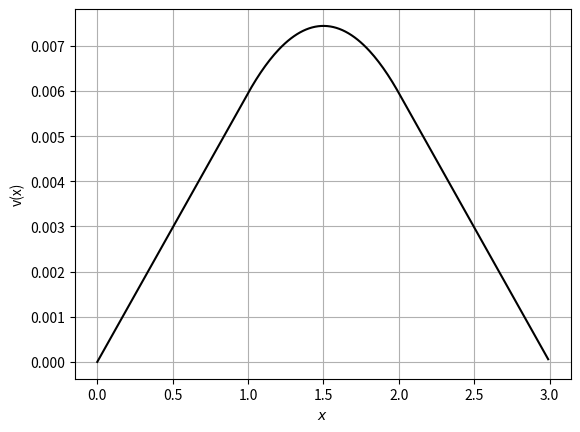

Here is the Python script that generated this plot:
#!/usr/bin/env python3
# Plot the vmax
# @author [email redacted]
# @author [email redacted]
# @date 03/02/2021
import numpy as np
import sys 
import matplotlib.pyplot as plt
import matplotlib

pgf_with_latex = {"text.usetex": True, "font.size" : 12, "pgf.preamble" : [r'\usepackage{xfrac}'] }

a = 1
b = 2
c = 3
delta = 1/8 
lam = 24

def vm(x):
    if x < a :
        return (lam*delta*delta)/24 *(b-a) * x
    if x < b :
        return   (lam*delta*delta)/48 * (b*b-a*a-(b-x)*(b-x))
    if x < c :
        return   (lam*delta*delta)/48 * (b*b-a*a)

def vd(x):
    if x < a :
        return (lam*delta*delta/48) * (b-a)/c * (2*c-(a+b)) *x
    if x < b :
        return  (lam*delta*delta/48) * ( (b*b-a*a ) * (c-x) /c -(b-x)*(b-x) )
    if x < c :
        return (lam*delta*delta/48) * (b*b-a*a) * (c-x) / c



x = np.linspace(0,3,300)

y = []

for xi in x:
    y.append(vm(xi))

plt.plot(x,y,c="black")

plt.ylabel("v(x)")
       
plt.title("")
#plt.legend()
plt.grid()
plt.xlabel("$x$")

plt.savefig("vmax-neumann.pdf",bbox_inches='tight')

plt.clf()

y = []

lam=128/7
for xi in x:
    y.append(vd(xi))

plt.plot(x,y,c="black")

plt.ylabel("v(x)")
       
plt.title("")
#plt.legend()
plt.grid()
plt.xlabel("$x$")

plt.savefig("vmax-dirichlet.pdf",bbox_inches='tight')



